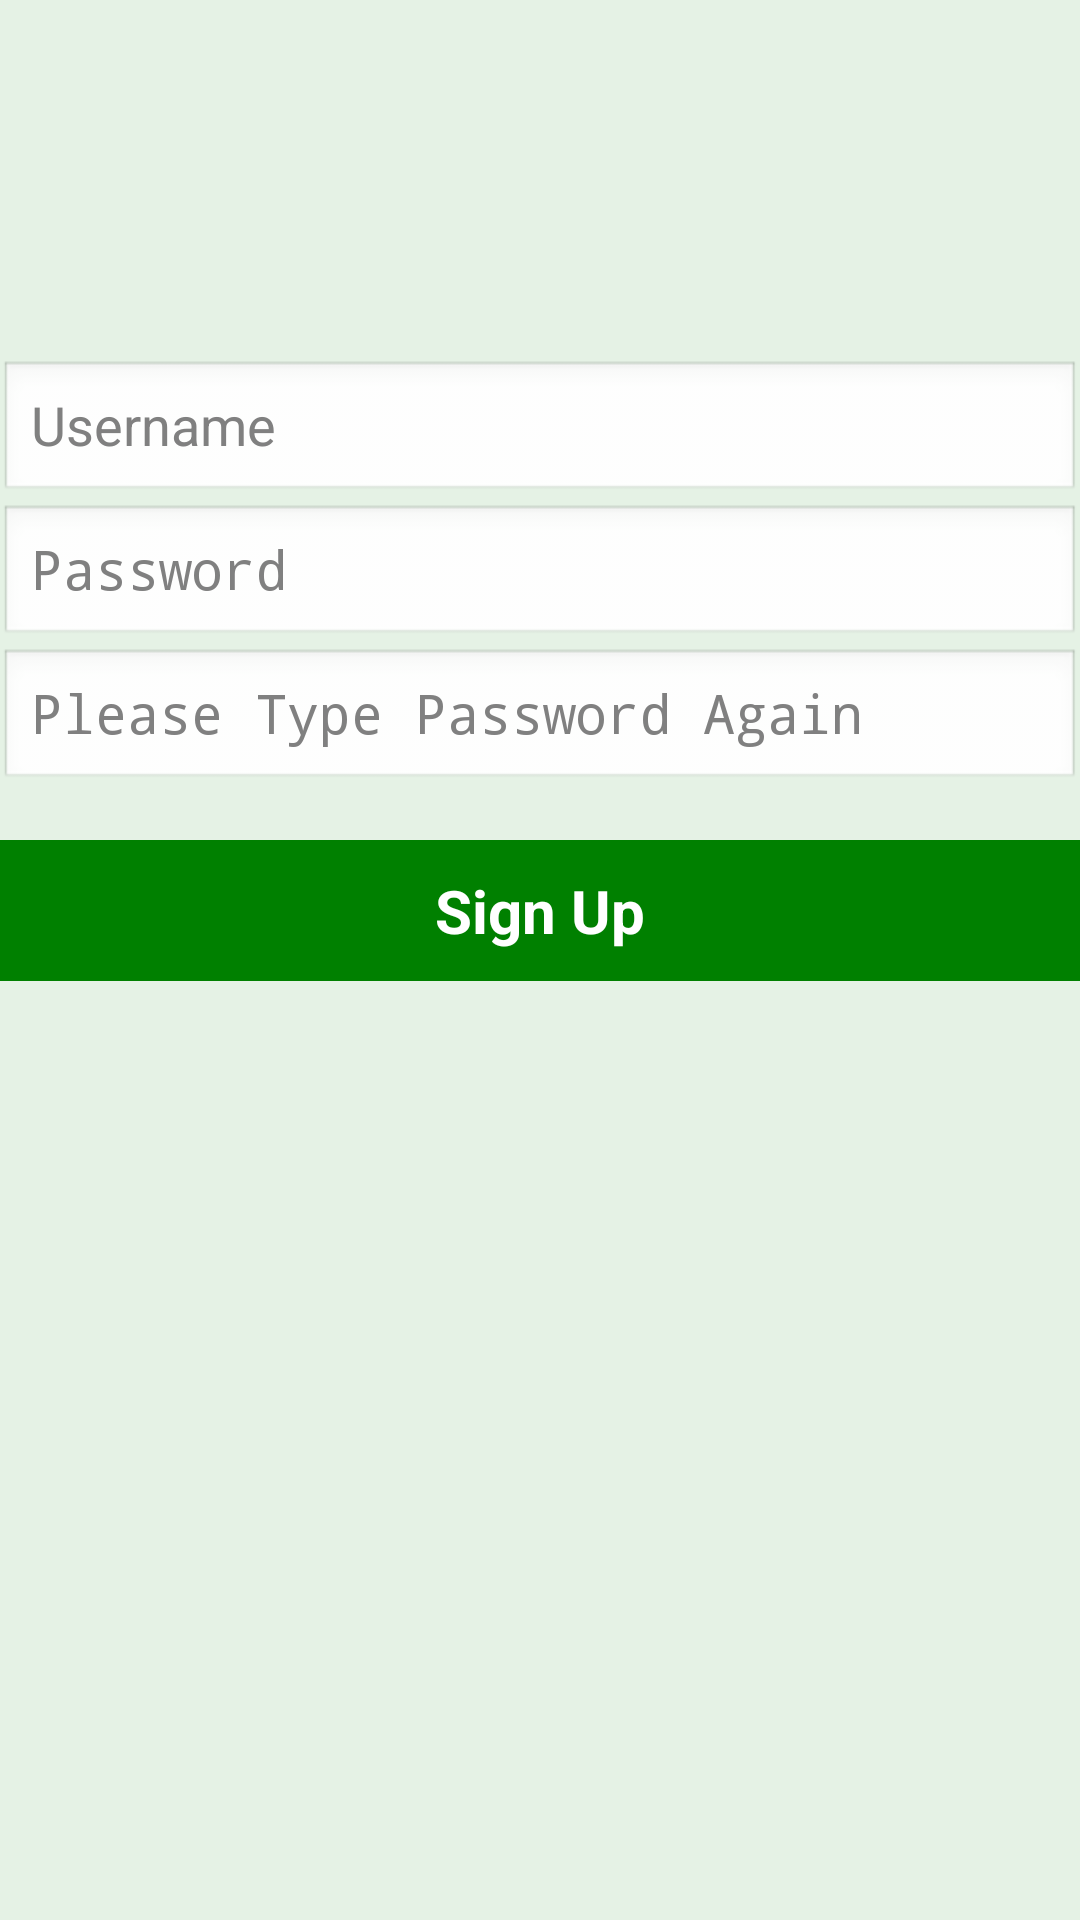

The Android layout XML behind this screen, and the referenced resources:
<!-- AndroidManifest.xml: application theme CustomTheme -->
<!-- res/layout/activity_signupactivity.xml -->
<?xml version="1.0" encoding="utf-8"?>
<LinearLayout xmlns:android="http://schemas.android.com/apk/res/android"
    xmlns:tools="http://schemas.android.com/tools"
    android:layout_width="match_parent"
    android:layout_height="match_parent"
    android:gravity="center_horizontal"
    android:orientation="vertical"
    android:paddingBottom="16dp"
    android:paddingLeft="@dimen/activity_horizontal_margin"
    android:paddingRight="@dimen/activity_horizontal_margin"
    android:paddingTop="@dimen/activity_vertical_margin"
    android:background="#e5f2e5"

    tools:context=".LoginActivity">

    
    <ProgressBar
        android:id="@+id/login_progress"
        style="?android:attr/progressBarStyleLarge"
        android:layout_width="wrap_content"
        android:layout_height="wrap_content"
        android:layout_marginBottom="8dp"
        android:visibility="gone"/>

    <ScrollView
        android:id="@+id/login_form"
        android:layout_width="match_parent"
        android:layout_height="429dp"
        android:fillViewport="false">

        <LinearLayout
            android:id="@+id/email_login_form"
            android:layout_marginTop="120dp"
            android:layout_width="match_parent"
            android:layout_height="wrap_content"
            android:orientation="vertical">

            <EditText
                android:id="@+id/username"
                android:layout_width="match_parent"
                android:layout_height="wrap_content"
                android:hint="@string/prompt_username"
                android:inputType="textEmailAddress"
                android:maxLines="1"
                android:singleLine="true"/>


            <EditText
                android:id="@+id/password"
                android:layout_width="match_parent"
                android:layout_height="wrap_content"
                android:hint="@string/prompt_password"
                android:imeActionId="@+id/login"
                android:imeOptions="actionUnspecified"
                android:inputType="textPassword"
                android:maxLines="1"
                android:singleLine="true"/>

            <EditText
                android:id="@+id/confirmPassword"
                android:layout_width="match_parent"
                android:layout_height="wrap_content"
                android:hint="@string/confirm_password"
                android:imeActionId="@+id/login"
                android:imeOptions="actionUnspecified"
                android:inputType="textPassword"
                android:maxLines="1"
                android:singleLine="true"/>

            <Button
                android:id="@+id/sign_up_button"
                style="?android:textAppearance"
                android:layout_width="match_parent"
                android:layout_height="wrap_content"
                android:layout_marginTop="16dp"
                android:background="#008000"
                android:padding="10dp"
                android:text="@string/action_sign_up"
                android:textStyle="bold"
                android:textSize="20sp" />
        </LinearLayout>
    </ScrollView>
</LinearLayout>
<!-- resources referenced by this layout -->
<resources>
  <string name="action_sign_up">Sign Up</string>
  <string name="confirm_password">Please Type Password Again</string>
  <string name="prompt_password">Password</string>
  <string name="prompt_username">Username</string>
  <style name="CustomTheme" parent="android:Theme">
          <item name="android:windowTitleSize">50dip</item>
          <item name="android:windowTitleBackgroundStyle">@style/CustomWindowTitleBackground</item>
      </style>
  <style name="CustomWindowTitleBackground">
          <item name="android:background">@color/headerGreen</item>
      </style>
  <color name="headerGreen">#133a24</color>
</resources>
